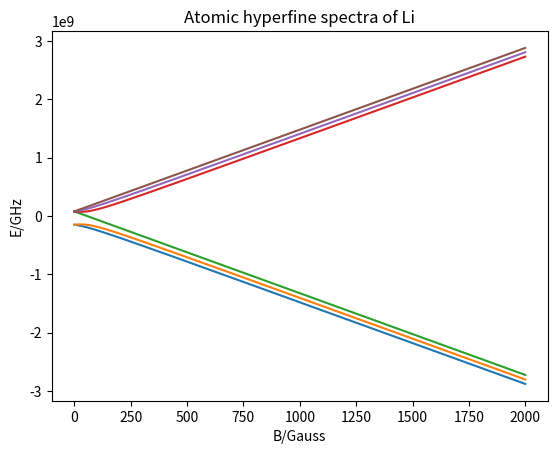
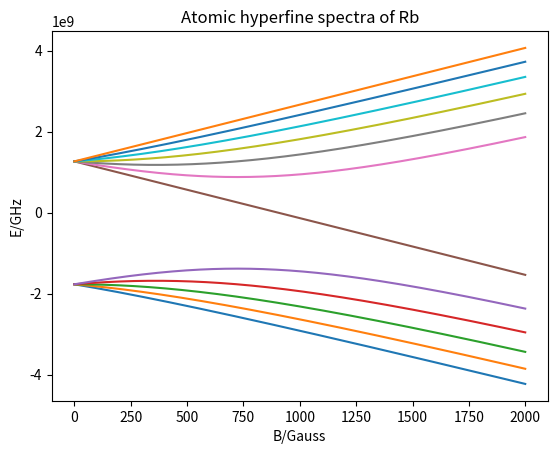

Reproduce these figures in Python, in order.
import numpy as np
import matplotlib.pyplot as plt

hertz_to_hartree = 1.519828500716e-16
au_to_gauss = 2.350518086e9
g_e = 2.002319
m_p = 1836.15
bohr_magneton = 1 / 2
nuclear_magneton = bohr_magneton / m_p


def i_ps_p(state, spin, nuclear):
    result = np.sqrt((spin * (spin + 1) - state[0] * (state[0] - 1)) *
                     (nuclear * (nuclear + 1) - state[1] * (state[1] + 1)))
    return result, [state[0] - 1, state[1] + 1]


def i_ms_p(state, spin, nuclear):
    result = np.sqrt((spin * (spin + 1) - state[0] * (state[0] + 1)) *
                     (nuclear * (nuclear + 1) - state[1] * (state[1] - 1)))
    return result, [state[0] + 1, state[1] - 1]


def hamiltonian(params):
    mag_field = params['B']
    states = params['states']
    g_n = params['g_n']
    hyperfine_coupling = params['hyperfine_coupling']
    spin = params['spin']
    nuclear = params['nuclear']

    dim = len(states)

    diagonal, off_diagonal = np.zeros((dim, dim)), np.zeros((dim, dim))

    for i in range(dim):
        diagonal[i][i] = g_e * bohr_magneton * mag_field * states[i][0] + \
                     g_n * nuclear_magneton * mag_field * states[i][1] + \
                     hyperfine_coupling * states[i][0] * states[i][1]

    for state in states:
        result_pm, state_pm = i_ps_p(state, spin, nuclear)[0], i_ps_p(state, spin, nuclear)[1]
        result_mp, state_mp = i_ms_p(state, spin, nuclear)[0], i_ms_p(state, spin, nuclear)[1]

        if result_pm != 0:
            off_diagonal[states.index(state)][states.index(state_pm)] = \
                1 / 2 * hyperfine_coupling * result_pm
        elif result_mp != 0:
            off_diagonal[states.index(state)][states.index(state_mp)] = \
                1 / 2 * hyperfine_coupling * result_mp

    ham = diagonal + off_diagonal
    energy, vec = np.linalg.eig(ham)
    return np.sort(energy/hertz_to_hartree)


def splitting(element):
    states = []
    g_n, hyperfine_coupling, spin, nuclear = np.zeros(4)
    if element == 'Li':
        spin, nuclear = 1 / 2, 1
        electron_spins = np.array([-spin, spin])
        nuclear_spins = np.arange(-nuclear, nuclear + 1, 1)
        for i in range(electron_spins.size):
            for j in range(nuclear_spins.size):
                states.append([electron_spins[i], nuclear_spins[j]])
        g_n = -0.000447
        hyperfine_coupling = 152.1e6 * hertz_to_hartree

    elif element == 'Rb':
        spin, nuclear = 1 / 2, 5 / 2
        electron_spins = np.array([-spin, spin])
        nuclear_spins = np.arange(-nuclear, nuclear + 1, 1)
        for i in range(electron_spins.size):
            for j in range(nuclear_spins.size):
                states.append([electron_spins[i], nuclear_spins[j]])
        g_n = -0.000294
        hyperfine_coupling = 1011.9e6 * hertz_to_hartree

    mag_field = np.linspace(0, 2000, 500) / au_to_gauss

    for i, _ in enumerate(states):
        energies = []
        for B in mag_field:
            energies.append(hamiltonian({
                'B': B,
                'states': states,
                'g_n': g_n,
                'hyperfine_coupling': hyperfine_coupling,
                'spin': spin,
                'nuclear': nuclear
            })[i])
        plt.plot(mag_field * au_to_gauss, energies)

    plt.xlabel("B/Gauss")
    plt.ylabel("E/GHz")
    plt.title('Atomic hyperfine spectra of %s' % element)
    plt.savefig(f'{element}.png', dpi=300)
    plt.close()


if __name__ == '__main__':
    splitting('Li')
    splitting('Rb')
